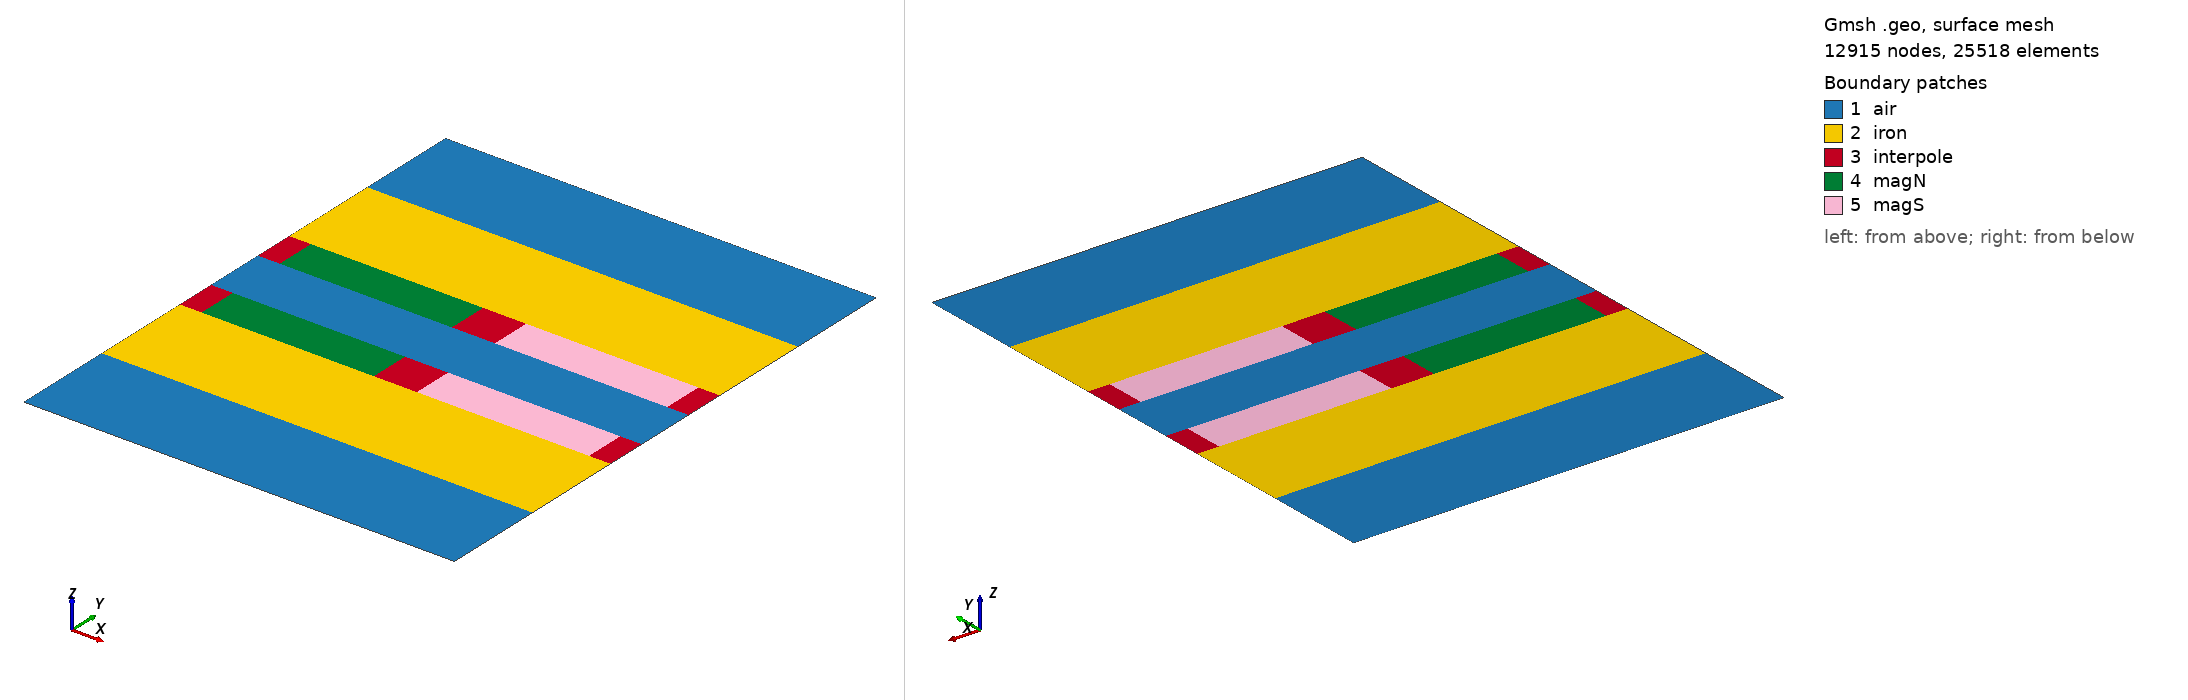

Gmsh geometry script, surface-meshed: 12915 nodes, 25518 surface elements. Boundary patches (legend numbers): 1 air, 2 iron, 3 interpole, 4 magN, 5 magS. Left view from above one corner, right view from below the opposite corner. Legend entries are the model's physical surfaces. The drawing asked Gmsh for element sizes between 1% and 20% of the model's largest extent; the script's own settings can give other sizes.

=== or11.geo (drawn) ===
// OR-11 r = 27.0 mm, h = 0.125 mm, generated by or11.py
Point(1) = {0.0, 0.0, 0, 0.0005};
Point(2) = {0.001060287520586555, 0.0, 0, 0.0005};
Point(3) = {0.009542587685278995, 0.0, 0, 0.0005};
Point(4) = {0.011663162726452108, 0.0, 0, 0.0005};
Point(5) = {0.020145462891144546, 0.0, 0, 0.0005};
Point(6) = {0.021205750411731103, 0.0, 0, 0.0005};
Point(7) = {0.0, 0.005, 0, 0.00025};
Point(8) = {0.001060287520586555, 0.005, 0, 0.00025};
Point(9) = {0.009542587685278995, 0.005, 0, 0.00025};
Point(10) = {0.011663162726452108, 0.005, 0, 0.00025};
Point(11) = {0.020145462891144546, 0.005, 0, 0.00025};
Point(12) = {0.021205750411731103, 0.005, 0, 0.00025};
Point(13) = {0.0, 0.01, 0, 0.000125};
Point(14) = {0.001060287520586555, 0.01, 0, 0.000125};
Point(15) = {0.009542587685278995, 0.01, 0, 0.000125};
Point(16) = {0.011663162726452108, 0.01, 0, 0.000125};
Point(17) = {0.020145462891144546, 0.01, 0, 0.000125};
Point(18) = {0.021205750411731103, 0.01, 0, 0.000125};
Point(19) = {0.0, 0.012, 0, 0.000125};
Point(20) = {0.001060287520586555, 0.012, 0, 0.000125};
Point(21) = {0.009542587685278995, 0.012, 0, 0.000125};
Point(22) = {0.011663162726452108, 0.012, 0, 0.000125};
Point(23) = {0.020145462891144546, 0.012, 0, 0.000125};
Point(24) = {0.021205750411731103, 0.012, 0, 0.000125};
Point(25) = {0.0, 0.013000000000000001, 0, 0.000125};
Point(26) = {0.001060287520586555, 0.013000000000000001, 0, 0.000125};
Point(27) = {0.009542587685278995, 0.013000000000000001, 0, 0.000125};
Point(28) = {0.011663162726452108, 0.013000000000000001, 0, 0.000125};
Point(29) = {0.020145462891144546, 0.013000000000000001, 0, 0.000125};
Point(30) = {0.021205750411731103, 0.013000000000000001, 0, 0.000125};
Point(31) = {0.0, 0.01307, 0, 0.000125};
Point(32) = {0.001060287520586555, 0.01307, 0, 0.000125};
Point(33) = {0.009542587685278995, 0.01307, 0, 0.000125};
Point(34) = {0.011663162726452108, 0.01307, 0, 0.000125};
Point(35) = {0.020145462891144546, 0.01307, 0, 0.000125};
Point(36) = {0.021205750411731103, 0.01307, 0, 0.000125};
Point(37) = {0.0, 0.01393, 0, 0.000125};
Point(38) = {0.001060287520586555, 0.01393, 0, 0.000125};
Point(39) = {0.009542587685278995, 0.01393, 0, 0.000125};
Point(40) = {0.011663162726452108, 0.01393, 0, 0.000125};
Point(41) = {0.020145462891144546, 0.01393, 0, 0.000125};
Point(42) = {0.021205750411731103, 0.01393, 0, 0.000125};
Point(43) = {0.0, 0.014, 0, 0.000125};
Point(44) = {0.001060287520586555, 0.014, 0, 0.000125};
Point(45) = {0.009542587685278995, 0.014, 0, 0.000125};
Point(46) = {0.011663162726452108, 0.014, 0, 0.000125};
Point(47) = {0.020145462891144546, 0.014, 0, 0.000125};
Point(48) = {0.021205750411731103, 0.014, 0, 0.000125};
Point(49) = {0.0, 0.015, 0, 0.000125};
Point(50) = {0.001060287520586555, 0.015, 0, 0.000125};
Point(51) = {0.009542587685278995, 0.015, 0, 0.000125};
Point(52) = {0.011663162726452108, 0.015, 0, 0.000125};
Point(53) = {0.020145462891144546, 0.015, 0, 0.000125};
Point(54) = {0.021205750411731103, 0.015, 0, 0.000125};
Point(55) = {0.0, 0.017, 0, 0.000125};
Point(56) = {0.001060287520586555, 0.017, 0, 0.000125};
Point(57) = {0.009542587685278995, 0.017, 0, 0.000125};
Point(58) = {0.011663162726452108, 0.017, 0, 0.000125};
Point(59) = {0.020145462891144546, 0.017, 0, 0.000125};
Point(60) = {0.021205750411731103, 0.017, 0, 0.000125};
Point(61) = {0.0, 0.022, 0, 0.00025};
Point(62) = {0.001060287520586555, 0.022, 0, 0.00025};
Point(63) = {0.009542587685278995, 0.022, 0, 0.00025};
Point(64) = {0.011663162726452108, 0.022, 0, 0.00025};
Point(65) = {0.020145462891144546, 0.022, 0, 0.00025};
Point(66) = {0.021205750411731103, 0.022, 0, 0.00025};
Point(67) = {0.0, 0.027, 0, 0.0005};
Point(68) = {0.001060287520586555, 0.027, 0, 0.0005};
Point(69) = {0.009542587685278995, 0.027, 0, 0.0005};
Point(70) = {0.011663162726452108, 0.027, 0, 0.0005};
Point(71) = {0.020145462891144546, 0.027, 0, 0.0005};
Point(72) = {0.021205750411731103, 0.027, 0, 0.0005};
Line(1) = {1, 2};
Line(2) = {2, 3};
Line(3) = {3, 4};
Line(4) = {4, 5};
Line(5) = {5, 6};
Line(6) = {7, 8};
Line(7) = {8, 9};
Line(8) = {9, 10};
Line(9) = {10, 11};
Line(10) = {11, 12};
Line(11) = {13, 14};
Line(12) = {14, 15};
Line(13) = {15, 16};
Line(14) = {16, 17};
Line(15) = {17, 18};
Line(16) = {19, 20};
Line(17) = {20, 21};
Line(18) = {21, 22};
Line(19) = {22, 23};
Line(20) = {23, 24};
Line(21) = {25, 26};
Line(22) = {26, 27};
Line(23) = {27, 28};
Line(24) = {28, 29};
Line(25) = {29, 30};
Line(26) = {31, 32};
Line(27) = {32, 33};
Line(28) = {33, 34};
Line(29) = {34, 35};
Line(30) = {35, 36};
Line(31) = {37, 38};
Line(32) = {38, 39};
Line(33) = {39, 40};
Line(34) = {40, 41};
Line(35) = {41, 42};
Line(36) = {43, 44};
Line(37) = {44, 45};
Line(38) = {45, 46};
Line(39) = {46, 47};
Line(40) = {47, 48};
Line(41) = {49, 50};
Line(42) = {50, 51};
Line(43) = {51, 52};
Line(44) = {52, 53};
Line(45) = {53, 54};
Line(46) = {55, 56};
Line(47) = {56, 57};
Line(48) = {57, 58};
Line(49) = {58, 59};
Line(50) = {59, 60};
Line(51) = {61, 62};
Line(52) = {62, 63};
Line(53) = {63, 64};
Line(54) = {64, 65};
Line(55) = {65, 66};
Line(56) = {67, 68};
Line(57) = {68, 69};
Line(58) = {69, 70};
Line(59) = {70, 71};
Line(60) = {71, 72};
Line(10000) = {1, 7};
Line(10001) = {2, 8};
Line(10002) = {3, 9};
Line(10003) = {4, 10};
Line(10004) = {5, 11};
Line(10005) = {6, 12};
Line(10006) = {7, 13};
Line(10007) = {8, 14};
Line(10008) = {9, 15};
Line(10009) = {10, 16};
Line(10010) = {11, 17};
Line(10011) = {12, 18};
Line(10012) = {13, 19};
Line(10013) = {14, 20};
Line(10014) = {15, 21};
Line(10015) = {16, 22};
Line(10016) = {17, 23};
Line(10017) = {18, 24};
Line(10018) = {19, 25};
Line(10019) = {20, 26};
Line(10020) = {21, 27};
Line(10021) = {22, 28};
Line(10022) = {23, 29};
Line(10023) = {24, 30};
Line(10024) = {25, 31};
Line(10025) = {26, 32};
Line(10026) = {27, 33};
Line(10027) = {28, 34};
Line(10028) = {29, 35};
Line(10029) = {30, 36};
Line(10030) = {31, 37};
Line(10031) = {32, 38};
Line(10032) = {33, 39};
Line(10033) = {34, 40};
Line(10034) = {35, 41};
Line(10035) = {36, 42};
Line(10036) = {37, 43};
Line(10037) = {38, 44};
Line(10038) = {39, 45};
Line(10039) = {40, 46};
Line(10040) = {41, 47};
Line(10041) = {42, 48};
Line(10042) = {43, 49};
Line(10043) = {44, 50};
Line(10044) = {45, 51};
Line(10045) = {46, 52};
Line(10046) = {47, 53};
Line(10047) = {48, 54};
Line(10048) = {49, 55};
Line(10049) = {50, 56};
Line(10050) = {51, 57};
Line(10051) = {52, 58};
Line(10052) = {53, 59};
Line(10053) = {54, 60};
Line(10054) = {55, 61};
Line(10055) = {56, 62};
Line(10056) = {57, 63};
Line(10057) = {58, 64};
Line(10058) = {59, 65};
Line(10059) = {60, 66};
Line(10060) = {61, 67};
Line(10061) = {62, 68};
Line(10062) = {63, 69};
Line(10063) = {64, 70};
Line(10064) = {65, 71};
Line(10065) = {66, 72};
Curve Loop(1) = {1, 10001, -6, -10000};
Plane Surface(1) = {1};
Curve Loop(2) = {2, 10002, -7, -10001};
Plane Surface(2) = {2};
Curve Loop(3) = {3, 10003, -8, -10002};
Plane Surface(3) = {3};
Curve Loop(4) = {4, 10004, -9, -10003};
Plane Surface(4) = {4};
Curve Loop(5) = {5, 10005, -10, -10004};
Plane Surface(5) = {5};
Curve Loop(6) = {6, 10007, -11, -10006};
Plane Surface(6) = {6};
Curve Loop(7) = {7, 10008, -12, -10007};
Plane Surface(7) = {7};
Curve Loop(8) = {8, 10009, -13, -10008};
Plane Surface(8) = {8};
Curve Loop(9) = {9, 10010, -14, -10009};
Plane Surface(9) = {9};
Curve Loop(10) = {10, 10011, -15, -10010};
Plane Surface(10) = {10};
Curve Loop(11) = {11, 10013, -16, -10012};
Plane Surface(11) = {11};
Curve Loop(12) = {12, 10014, -17, -10013};
Plane Surface(12) = {12};
Curve Loop(13) = {13, 10015, -18, -10014};
Plane Surface(13) = {13};
Curve Loop(14) = {14, 10016, -19, -10015};
Plane Surface(14) = {14};
Curve Loop(15) = {15, 10017, -20, -10016};
Plane Surface(15) = {15};
Curve Loop(16) = {16, 10019, -21, -10018};
Plane Surface(16) = {16};
Curve Loop(17) = {17, 10020, -22, -10019};
Plane Surface(17) = {17};
Curve Loop(18) = {18, 10021, -23, -10020};
Plane Surface(18) = {18};
Curve Loop(19) = {19, 10022, -24, -10021};
Plane Surface(19) = {19};
Curve Loop(20) = {20, 10023, -25, -10022};
Plane Surface(20) = {20};
Curve Loop(21) = {21, 10025, -26, -10024};
Plane Surface(21) = {21};
Transfinite Curve {10024, 10025} = 9;
Transfinite Curve {21, 26} = 10;
Transfinite Surface {21};
Curve Loop(22) = {22, 10026, -27, -10025};
Plane Surface(22) = {22};
Transfinite Curve {10025, 10026} = 9;
Transfinite Curve {22, 27} = 69;
Transfinite Surface {22};
Curve Loop(23) = {23, 10027, -28, -10026};
Plane Surface(23) = {23};
Transfinite Curve {10026, 10027} = 9;
Transfinite Curve {23, 28} = 18;
Transfinite Surface {23};
Curve Loop(24) = {24, 10028, -29, -10027};
Plane Surface(24) = {24};
Transfinite Curve {10027, 10028} = 9;
Transfinite Curve {24, 29} = 69;
Transfinite Surface {24};
Curve Loop(25) = {25, 10029, -30, -10028};
Plane Surface(25) = {25};
Transfinite Curve {10028, 10029} = 9;
Transfinite Curve {25, 30} = 10;
Transfinite Surface {25};
Curve Loop(26) = {26, 10031, -31, -10030};
Plane Surface(26) = {26};
Curve Loop(27) = {27, 10032, -32, -10031};
Plane Surface(27) = {27};
Curve Loop(28) = {28, 10033, -33, -10032};
Plane Surface(28) = {28};
Curve Loop(29) = {29, 10034, -34, -10033};
Plane Surface(29) = {29};
Curve Loop(30) = {30, 10035, -35, -10034};
Plane Surface(30) = {30};
Curve Loop(31) = {31, 10037, -36, -10036};
Plane Surface(31) = {31};
Transfinite Curve {10036, 10037} = 9;
Transfinite Curve {31, 36} = 10;
Transfinite Surface {31};
Curve Loop(32) = {32, 10038, -37, -10037};
Plane Surface(32) = {32};
Transfinite Curve {10037, 10038} = 9;
Transfinite Curve {32, 37} = 69;
Transfinite Surface {32};
Curve Loop(33) = {33, 10039, -38, -10038};
Plane Surface(33) = {33};
Transfinite Curve {10038, 10039} = 9;
Transfinite Curve {33, 38} = 18;
Transfinite Surface {33};
Curve Loop(34) = {34, 10040, -39, -10039};
Plane Surface(34) = {34};
Transfinite Curve {10039, 10040} = 9;
Transfinite Curve {34, 39} = 69;
Transfinite Surface {34};
Curve Loop(35) = {35, 10041, -40, -10040};
Plane Surface(35) = {35};
Transfinite Curve {10040, 10041} = 9;
Transfinite Curve {35, 40} = 10;
Transfinite Surface {35};
Curve Loop(36) = {36, 10043, -41, -10042};
Plane Surface(36) = {36};
Curve Loop(37) = {37, 10044, -42, -10043};
Plane Surface(37) = {37};
Curve Loop(38) = {38, 10045, -43, -10044};
Plane Surface(38) = {38};
Curve Loop(39) = {39, 10046, -44, -10045};
Plane Surface(39) = {39};
Curve Loop(40) = {40, 10047, -45, -10046};
Plane Surface(40) = {40};
Curve Loop(41) = {41, 10049, -46, -10048};
Plane Surface(41) = {41};
Curve Loop(42) = {42, 10050, -47, -10049};
Plane Surface(42) = {42};
Curve Loop(43) = {43, 10051, -48, -10050};
Plane Surface(43) = {43};
Curve Loop(44) = {44, 10052, -49, -10051};
Plane Surface(44) = {44};
Curve Loop(45) = {45, 10053, -50, -10052};
Plane Surface(45) = {45};
Curve Loop(46) = {46, 10055, -51, -10054};
Plane Surface(46) = {46};
Curve Loop(47) = {47, 10056, -52, -10055};
Plane Surface(47) = {47};
Curve Loop(48) = {48, 10057, -53, -10056};
Plane Surface(48) = {48};
Curve Loop(49) = {49, 10058, -54, -10057};
Plane Surface(49) = {49};
Curve Loop(50) = {50, 10059, -55, -10058};
Plane Surface(50) = {50};
Curve Loop(51) = {51, 10061, -56, -10060};
Plane Surface(51) = {51};
Curve Loop(52) = {52, 10062, -57, -10061};
Plane Surface(52) = {52};
Curve Loop(53) = {53, 10063, -58, -10062};
Plane Surface(53) = {53};
Curve Loop(54) = {54, 10064, -59, -10063};
Plane Surface(54) = {54};
Curve Loop(55) = {55, 10065, -60, -10064};
Plane Surface(55) = {55};
Periodic Curve {10005} = {10000} Translate {0.021205750411731103, 0, 0};
Periodic Curve {10011} = {10006} Translate {0.021205750411731103, 0, 0};
Periodic Curve {10017} = {10012} Translate {0.021205750411731103, 0, 0};
Periodic Curve {10023} = {10018} Translate {0.021205750411731103, 0, 0};
Periodic Curve {10029} = {10024} Translate {0.021205750411731103, 0, 0};
Periodic Curve {10035} = {10030} Translate {0.021205750411731103, 0, 0};
Periodic Curve {10041} = {10036} Translate {0.021205750411731103, 0, 0};
Periodic Curve {10047} = {10042} Translate {0.021205750411731103, 0, 0};
Periodic Curve {10053} = {10048} Translate {0.021205750411731103, 0, 0};
Periodic Curve {10059} = {10054} Translate {0.021205750411731103, 0, 0};
Periodic Curve {10065} = {10060} Translate {0.021205750411731103, 0, 0};
Physical Surface("iron", 1) = {6, 7, 8, 9, 10, 46, 47, 48, 49, 50};
Physical Surface("magN", 2) = {12, 42};
Physical Surface("magS", 3) = {14, 44};
Physical Surface("air", 4) = {1, 2, 3, 4, 5, 16, 17, 18, 19, 20, 21, 22, 23, 24, 25, 26, 27, 28, 29, 30, 31, 32, 33, 34, 35, 36, 37, 38, 39, 40, 51, 52, 53, 54, 55};
Physical Surface("interpole", 5) = {11, 13, 15, 41, 43, 45};
Physical Curve("outer", 10) = {1, 2, 3, 4, 5, 56, 57, 58, 59, 60};
Physical Curve("left", 11) = {10000, 10006, 10012, 10018, 10024, 10030, 10036, 10042, 10048, 10054, 10060};
Physical Curve("right", 12) = {10005, 10011, 10017, 10023, 10029, 10035, 10041, 10047, 10053, 10059, 10065};
